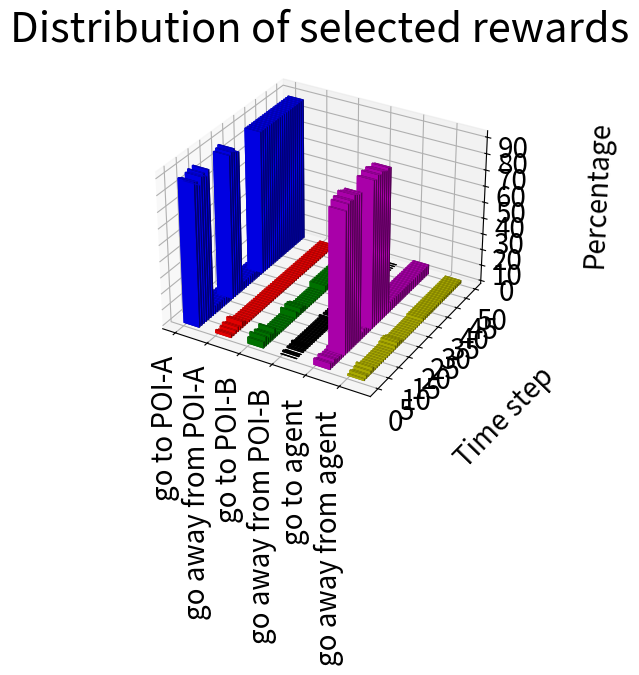

This chart was generated by the following Python code:
from mpl_toolkits.mplot3d import Axes3D
import matplotlib.pyplot as plt
import matplotlib.cm as cm           # import colormap stuff!
import numpy as np


np.random.seed(19680801)

num_time_steps = 50
num_rewards = 4

x = np.array(range(0, num_rewards))
y = np.array(range(0, num_time_steps))

# 50*4
# 1 agent 2 POIs (1 of each type), temporal coupling of 1
'''
z = [[85, 4, 5, 6],
    [84, 5, 5, 6],
    [80, 4, 8, 7],
    [86, 6, 4, 4],
    [85, 4, 5, 6],
    [82, 6, 4, 8],
    [90, 2, 6, 2],
    [85, 5, 5, 5],
    [85, 4, 5, 6],
    [84, 7, 5, 4],
    [84, 6, 5, 5],
    [85, 4, 5, 6],
    [88, 2, 5, 5],
    [85, 4, 5, 6],
    [88, 2, 5, 5],
    [2, 10, 85, 3],
    [4, 10, 83, 3],
    [2, 5, 90, 3],
    [5, 7, 83, 2],
    [2, 10, 85, 3],
    [2, 10, 85, 3],
    [9, 2, 87, 2],
    [2, 10, 85, 3],
    [4, 6, 86, 3],
    [6, 6, 85, 3],
    [2, 10, 85, 3],
    [4, 4, 90, 2],
    [2, 10, 85, 3],
    [2, 4, 92, 2],
    [2, 10, 90, 3],
    [2, 10, 85, 1],
    [2, 10, 85, 1],
    [2, 10, 94, 3],
    [2, 10, 85, 0],
    [2, 10, 91, 2],
    [2, 10, 85, 1],
    [2, 10, 93, 2],
    [2, 10, 85, 1],
    [2, 10, 92, 1],
    [3, 10, 85, 2],
    [3, 3, 94, 0],
    [2, 5, 95, 0],
    [2, 5, 95, 0],
    [2, 2, 96, 0],
    [2, 8, 90, 0],
    [2, 5, 93, 1],
    [2, 4, 94, 1],
    [2, 6, 92, 1],
    [2, 2, 95, 1],
    [2, 1, 97, 0]]

z = np.array(z)
z.reshape(num_rewards, num_time_steps)


xpos, ypos = np.meshgrid(x, y)

xpos = xpos.flatten()
ypos = ypos.flatten()
zpos = np.zeros_like(xpos)

dx = 0.5*np.ones_like(zpos)
dy = dx.copy()
dz = z.flatten()

colors = ["b", "r", "g", "black"] * num_time_steps

fig = plt.figure()
ax = fig.add_subplot(111, projection='3d')

labels = ["go to POI-A", "go away from POI-A", "go to POI-B", "go away from POI-B"]
ax.set_title("Distribution of selected rewards", fontsize = 30)

ax.set_xticklabels(["go to POI-A", "go away from POI-A", "go to POI-B", "go away from POI-B"], fontsize = 20)
ax.set_xticks(range(num_rewards)) # how many ticks
ax.set_xlabel("Reward types", labelpad = 60, fontsize = 20)

ax.set_yticklabels(np.arange(0, num_time_steps+1, 5), fontsize = 20)
ax.set_yticks(np.arange(0, num_time_steps+1, 5))
#ax.set_yticks(range(num_time_steps))
ax.set_ylabel("Time step", labelpad = 30, fontsize = 20)

ax.set_zticklabels(np.arange(0, 101, 10), fontsize = 20)
ax.set_zticks(np.arange(0, 101, 10))
ax.set_zlabel("Percentage", labelpad = 30, fontsize = 20)

ax.bar3d(xpos,
          ypos,
          zpos,
          dx,
          dy,
          dz,
          color= colors)

plt.show()
'''

##### 2 agents

num_time_steps = 50
num_rewards = 6

x = np.array(range(0, num_rewards))
y = np.array(range(0, num_time_steps))

# Agent # 1
z1 = [[89, 2, 4, 0, 4, 1],
    [88, 1, 6, 1, 3, 2],
    [85, 2, 4, 0, 4, 1],
    [89, 3, 5, 1, 3, 2],
    [90, 2, 4, 1, 3, 3],
    [87, 4, 6, 2, 3, 1],
    [90, 3, 2, 1, 4, 1],
  [5, 1, 1, 1, 87, 1],
  [5, 1, 1, 1, 90, 1],
  [5, 1, 1, 1, 91, 1],
  [5, 1, 1, 1, 90, 1],
  [5, 1, 1, 1, 92, 1],
  [5, 1, 1, 1, 91, 1],
  [5, 1, 1, 1, 90, 1],
  [5, 1, 1, 1, 90, 1],
    [89, 1, 4, 1, 4, 2],
    [90, 1, 2, 1, 5, 3],
    [91, 1, 4, 1, 5, 3],
    [88, 1, 4, 2, 4, 2],
    [87, 1, 3, 0, 5, 1],
      [5, 1, 1, 1, 91, 1],
      [5, 1, 1, 1, 90, 1],
      [5, 1, 1, 1, 92, 1],
      [5, 1, 1, 1, 91, 1],
      [5, 1, 1, 1, 92, 1],
      [5, 1, 1, 1, 91, 1],
      [5, 1, 1, 1, 90, 1],
      [5, 1, 1, 1, 91, 1],
      [5, 1, 1, 1, 90, 1],
    [89, 1, 4, 0, 6, 2],
    [89, 1, 4, 0, 6, 2],
    [89, 1, 4, 0, 6, 2],
    [89, 1, 4, 0, 6, 2],
    [89, 1, 4, 0, 6, 2],
    [89, 1, 4, 0, 6, 2],
    [89, 1, 4, 0, 6, 2],
    [89, 1, 4, 0, 6, 2],
    [89, 1, 4, 0, 6, 2],
    [89, 1, 4, 0, 6, 2],
    [89, 1, 4, 0, 6, 2],
    [89, 1, 4, 0, 6, 2],
    [89, 1, 4, 0, 6, 2],
    [89, 1, 4, 0, 6, 2],
    [89, 1, 4, 0, 6, 2],
    [89, 1, 4, 0, 6, 2],
    [89, 1, 4, 0, 6, 2],
    [89, 1, 4, 0, 6, 2],
    [89, 1, 4, 0, 6, 2],
    [89, 1, 4, 0, 6, 2],
    [89, 1, 4, 0, 6, 2]]

# Agent # 2
z2 = [[5, 1, 87, 1, 1, 1],
    [5, 1, 87, 1, 1, 1],
    [5, 1, 87, 1, 1, 1],
    [5, 1, 87, 1, 1, 1],
    [5, 1, 87, 1, 1, 1],
    [5, 1, 87, 1, 1, 1],
    [5, 1, 87, 1, 1, 1],
    [5, 1, 87, 1, 1, 1],
    [5, 1, 87, 1, 1, 1],
    [5, 1, 87, 1, 1, 1],
    [5, 1, 87, 1, 1, 1],
    [5, 1, 87, 1, 1, 1],
    [5, 1, 87, 1, 1, 1],
    [5, 1, 87, 1, 1, 1],
    [5, 1, 87, 1, 1, 1],
    [5, 1, 87, 1, 1, 1],
    [5, 1, 87, 1, 1, 1],
    [5, 1, 87, 1, 1, 1],
    [5, 1, 87, 1, 1, 1],
    [5, 1, 87, 1, 1, 1],
    [5, 1, 87, 1, 1, 1],
    [5, 1, 87, 1, 1, 1],
    [5, 1, 87, 1, 1, 1],
    [4, 1, 89, 1, 4, 2],
    [3, 1, 88, 1, 3, 1],
    [4, 1, 89, 1, 3, 2],
    [5, 2, 89, 2, 2, 0],
    [3, 2, 85, 2, 3, 0],
    [2, 2, 85, 1, 4, 1],
    [4, 2, 91, 1, 2, 0],
    [6, 2, 92, 2, 0, 1],
    [2, 5, 86, 1, 1, 1],
    [2, 5, 88, 3, 1, 0],
    [3, 4, 86, 1, 2, 1],
    [4, 5, 88, 2, 2, 1],
    [5, 4, 88, 1, 3, 1],
    [4, 4, 85, 2, 4, 0],
    [3, 5, 87, 1, 1, 0],
    [4, 4, 88, 1, 2, 0],
    [5, 5, 90, 2, 2, 0],
    [2, 3, 83, 0, 2, 0],
    [1, 5, 85, 0, 2, 1],
    [1, 6, 89, 0, 1, 1],
    [2, 6, 88, 0, 1, 1],
    [1, 4, 89, 0, 2, 1],
    [2, 5, 86, 1, 2, 0],
    [1, 4, 88, 1, 1, 1],
    [1, 6, 87, 1, 0, 1],
    [1, 2, 89, 1, 1, 0],
    [1, 4, 90, 0, 1, 1]]


z1 = np.array(z1)
z2 = np.array(z2)

z1.reshape(num_rewards, num_time_steps)
z2.reshape(num_rewards, num_time_steps)


xpos, ypos = np.meshgrid(x, y)

xpos = xpos.flatten()
ypos = ypos.flatten()
zpos = np.zeros_like(xpos)

dx = 0.5*np.ones_like(zpos)
dy = dx.copy()
dz1 = z1.flatten()
dz2 = z2.flatten()

colors1 = ["b", "r", "g", "black", "m", "y"] * num_time_steps
colors2 = ["r", "b", "y", "g", "m", "black" ] * num_time_steps

fig = plt.figure()
ax = fig.add_subplot(111, projection='3d')

labels = ["go to POI-A", "go away from POI-A", "go to POI-B", "go away from POI-B", "go to agent", "go away from agent"]
ax.set_title("Distribution of selected rewards", fontsize = 30)

ax.set_xticklabels(["go to POI-A", "go away from POI-A", "go to POI-B", "go away from POI-B", "go to agent", "go away from agent"], fontsize = 20, rotation = 'vertical')
ax.set_xticks(range(num_rewards)) # how many ticks
#ax.set_xlabel("Reward types", labelpad = 60, fontsize = 20)

ax.set_yticklabels(np.arange(0, num_time_steps+1, 5), fontsize = 20)
ax.set_yticks(np.arange(0, num_time_steps+1, 5))
#ax.set_yticks(range(num_time_steps))
ax.set_ylabel("Time step", labelpad = 30, fontsize = 20)

ax.set_zticklabels(np.arange(0, 101, 10), fontsize = 20)
ax.set_zticks(np.arange(0, 101, 10))
ax.set_zlabel("Percentage", labelpad = 30, fontsize = 20)

ax.bar3d(xpos,
          ypos,
          zpos,
          dx,
          dy,
          dz1,
          color= colors1, alpha = 1)


plt.show()